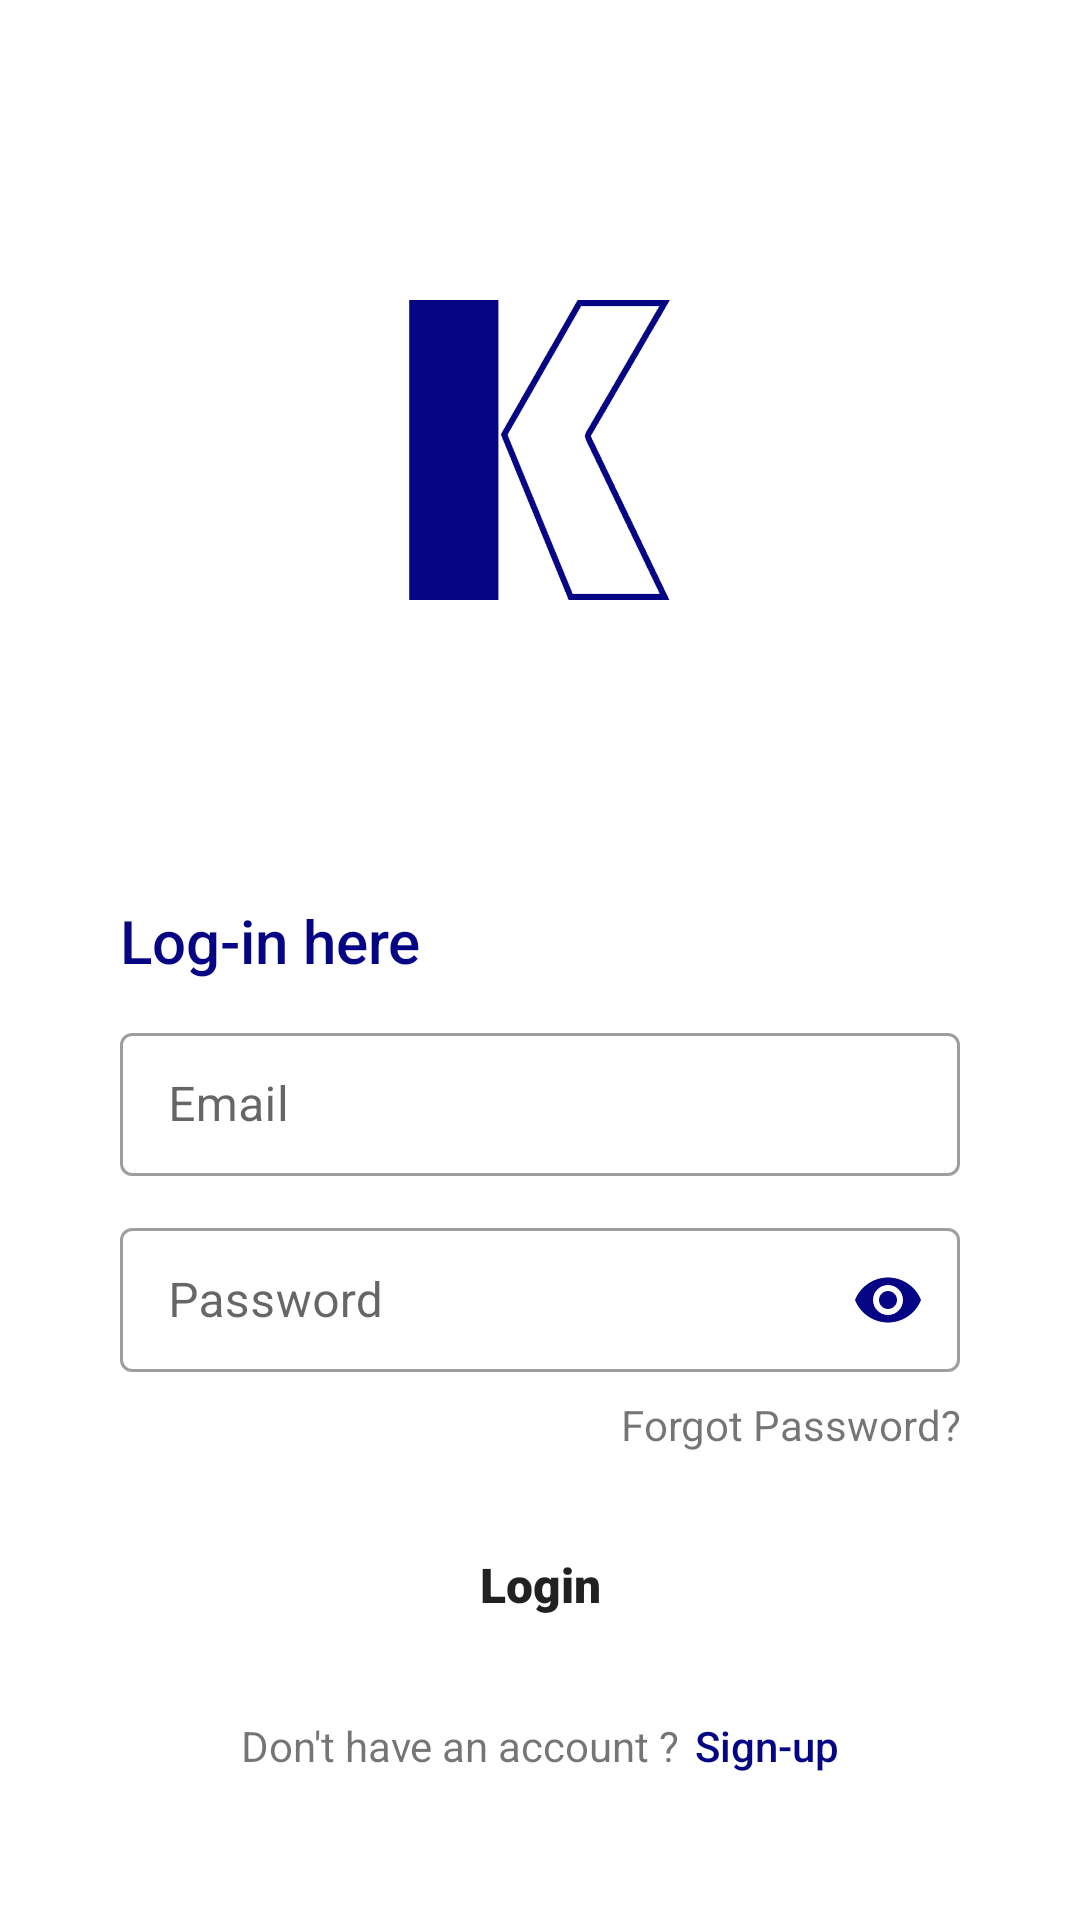

Reconstruct the res/layout file that produces this screen, plus the resources it refers to.
<!-- AndroidManifest.xml: application theme Theme.ProjectDIA -->
<!-- res/layout/activity_login.xml -->
<?xml version="1.0" encoding="utf-8"?>
<RelativeLayout xmlns:android="http://schemas.android.com/apk/res/android"
    xmlns:app="http://schemas.android.com/apk/res-auto"
    xmlns:tools="http://schemas.android.com/tools"
    android:layout_width="match_parent"
    android:layout_height="match_parent"
    android:orientation="vertical"
    tools:context=".activity.LoginActivity">

    <LinearLayout
        android:id="@+id/llLogoLogin"
        android:layout_width="match_parent"
        android:layout_height="100dp"
        android:layout_marginTop="100dp"
        android:orientation="horizontal">

        <ImageView
            android:layout_width="match_parent"
            android:layout_height="match_parent"
            android:src="@drawable/icon_logo" />

    </LinearLayout>

    <ScrollView
        android:layout_width="match_parent"
        android:layout_height="match_parent"
        android:layout_below="@id/llLogoLogin"
        android:paddingHorizontal="40dp"
        android:paddingTop="100dp">

        <LinearLayout
            android:id="@+id/llLoginForm"
            android:layout_width="match_parent"
            android:layout_height="wrap_content"
            android:orientation="vertical">

            <TextView
                android:id="@+id/tvLoginTitle"
                android:layout_width="wrap_content"
                android:layout_height="wrap_content"
                android:fontFamily="sans-serif-medium"
                android:text="@string/LoginTitle"
                android:textColor="@color/blue_primary"
                android:textSize="20sp" />

            <com.google.android.material.textfield.TextInputLayout
                style="@style/Widget.MaterialComponents.TextInputLayout.OutlinedBox.Dense"
                android:layout_width="match_parent"
                android:layout_height="wrap_content"
                android:layout_marginTop="12dp"
                android:hint="@string/hintEmail"
                app:endIconMode="clear_text"
                app:endIconTint="@color/blue_primary">

                <com.google.android.material.textfield.TextInputEditText
                    android:id="@+id/etEmail"
                    android:layout_width="match_parent"
                    android:layout_height="wrap_content"
                    android:layout_marginTop="8dp"
                    android:inputType="textEmailAddress"
                    android:paddingHorizontal="16dp" />

            </com.google.android.material.textfield.TextInputLayout>

            <com.google.android.material.textfield.TextInputLayout
                style="@style/Widget.MaterialComponents.TextInputLayout.OutlinedBox.Dense"
                android:layout_width="match_parent"
                android:layout_height="wrap_content"
                android:layout_marginTop="12dp"
                android:hint="@string/hintPin"
                app:endIconMode="password_toggle"
                app:endIconTint="@color/blue_primary">

                <com.google.android.material.textfield.TextInputEditText
                    android:id="@+id/etPassword"
                    android:layout_width="match_parent"
                    android:layout_height="48dp"
                    android:layout_marginTop="20dp"
                    android:inputType="textPassword"
                    android:paddingHorizontal="16dp" />
            </com.google.android.material.textfield.TextInputLayout>

            <TextView
                android:id="@+id/tvForgotPin"
                android:layout_width="match_parent"
                android:layout_height="wrap_content"
                android:layout_marginTop="8dp"
                android:text="@string/forgotPin"
                android:textAlignment="viewEnd" />

            <Button
                android:id="@+id/btnLogin"
                android:layout_width="match_parent"
                android:layout_height="40dp"
                android:layout_marginTop="24dp"
                android:layout_marginBottom="24dp"
                android:background="@drawable/bg_button_primary"
                android:fontFamily="sans-serif-black"
                android:text="@string/login"
                android:textAllCaps="false"
                android:textSize="16sp" />

            <LinearLayout
                android:id="@+id/llSignUpLink"
                android:layout_width="match_parent"
                android:layout_height="wrap_content"
                android:gravity="center"
                android:orientation="horizontal">

                <TextView
                    android:id="@+id/tvNoAccount"
                    android:layout_width="wrap_content"
                    android:layout_height="wrap_content"
                    android:text="@string/NoAccount" />

                <TextView
                    android:id="@+id/tvSignup"
                    android:layout_width="wrap_content"
                    android:layout_height="wrap_content"
                    android:layout_marginStart="5dp"
                    android:text="@string/singUp"
                    android:textColor="@color/blue_primary"
                    android:fontFamily="sans-serif-medium"/>
            </LinearLayout>

        </LinearLayout>

    </ScrollView>

</RelativeLayout>
<!-- resources referenced by this layout -->
<resources>
  <color name="blue_primary">#060684</color>
  <!-- drawable bg_button_primary (drawable) -->
  <?xml version="1.0" encoding="utf-8"?>
  <shape xmlns:android="http://schemas.android.com/apk/res/android"
      android:shape="rectangle">
      <corners android:radius="24dp" />
      <solid android:color="@color/medium_blue" />
      <size android:width="48dp"/>
  </shape>
  <!-- drawable icon_logo: png bitmap (drawable, 19378 bytes) -->
  <string name="LoginTitle">Log-in here</string>
  <string name="NoAccount">Don\'t have an account ?</string>
  <string name="forgotPin">Forgot Password?</string>
  <string name="hintEmail">Email</string>
  <string name="hintPin">Password</string>
  <string name="login">Login</string>
  <string name="singUp">Sign-up</string>
  <style name="Theme.ProjectDIA" parent="Theme.MaterialComponents.DayNight.NoActionBar">
          
          <item name="colorPrimary">@color/medium_blue</item>
          <item name="colorPrimaryVariant">@color/purple_700</item>
          <item name="colorOnPrimary">@color/light_grey</item>
          
          <item name="colorSecondary">@color/medium_blue</item>
          <item name="colorSecondaryVariant">@color/teal_700</item>
          <item name="colorOnSecondary">@color/light_grey</item>
          
          <item name="android:statusBarColor" tools:targetApi="l">?attr/colorPrimary</item>
          
          <item name="bottomSheetDialogTheme">@style/ThemeOverlay.App.BottomSheetDialog</item>
          
      </style>
  <color name="purple_700">#FF3700B3</color>
  <color name="light_grey">#E5E5E5</color>
  <color name="teal_700">#FF018786</color>
  <style name="ThemeOverlay.App.BottomSheetDialog" parent="ThemeOverlay.MaterialComponents.BottomSheetDialog">
          <item name="bottomSheetStyle">@style/ModalBottomSheetDialog</item>
      </style>
  <style name="ModalBottomSheetDialog" parent="Widget.MaterialComponents.BottomSheet.Modal">
          <item name="android:windowBackground">@android:color/transparent</item>
          <item name="shapeAppearance">@style/ShapeAppearance.App.LargeComponent</item>
          <item name="layout_behavior">@string/bottom_sheet_behavior</item>
          <item name="behavior_halfExpandedRatio">0.5</item>
      </style>
  <style name="ShapeAppearance.App.LargeComponent" parent="ShapeAppearance.MaterialComponents.LargeComponent">
          <item name="cornerFamily">rounded</item>
          <item name="cornerSize">36dp</item>
      </style>
</resources>
